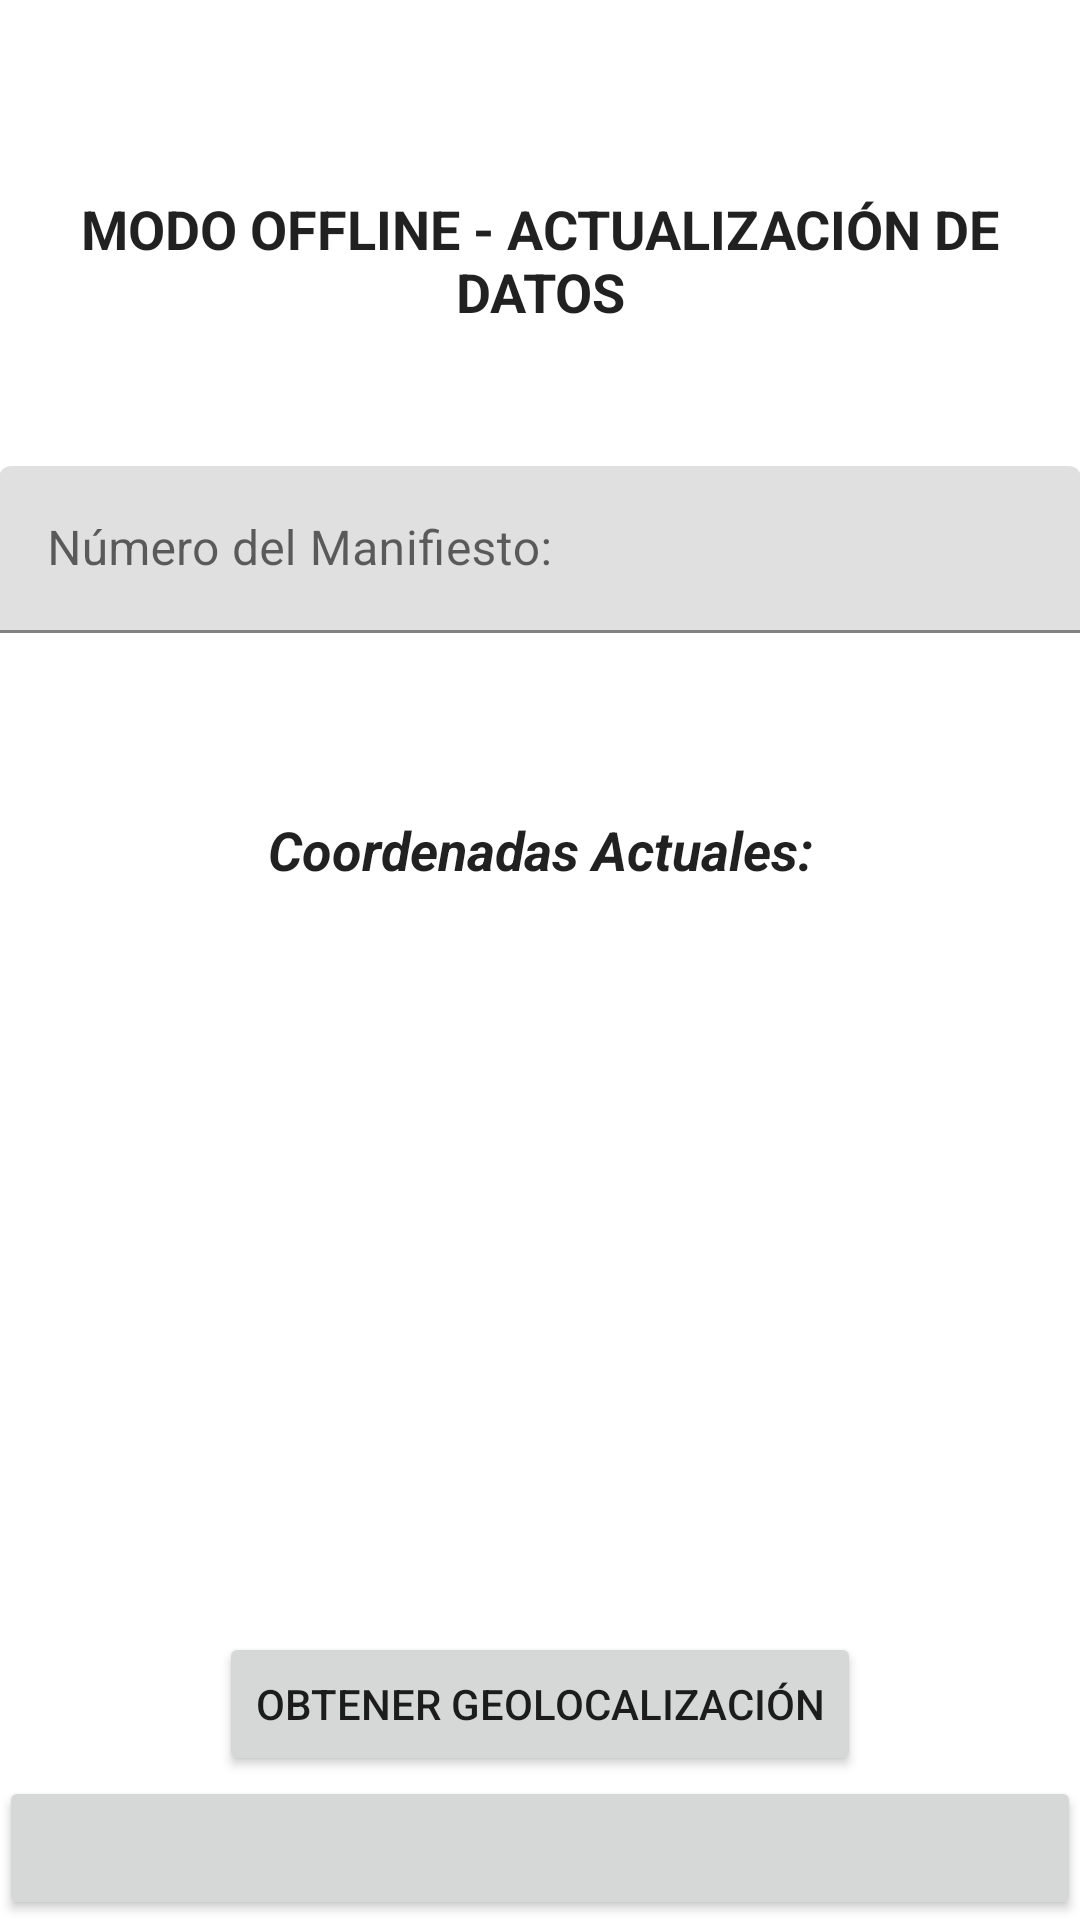

This screen was rendered from an Android layout file. Write that file and the resources it references.
<!-- AndroidManifest.xml: application theme AppTheme -->
<!-- res/layout/fragment_modo_offline.xml -->
<?xml version="1.0" encoding="utf-8"?>
<RelativeLayout xmlns:android="http://schemas.android.com/apk/res/android"
xmlns:tools="http://schemas.android.com/tools"
android:layout_width="match_parent"
android:layout_height="match_parent"
android:paddingBottom="@dimen/activity_vertical_margin"
android:paddingLeft="@dimen/activity_horizontal_margin"
android:paddingRight="@dimen/activity_horizontal_margin"
android:paddingTop="@dimen/activity_vertical_margin"
android:orientation="vertical"
tools:context="gaderesa.com.demoappgeogaderesav2.fragments.ModoOffline">


    <Button

    android:layout_width="wrap_content"
    android:layout_height="wrap_content"
        android:id="@+id/btnActualizarDatosCrd1O"
        android:layout_alignParentBottom="true"
        android:layout_alignParentStart="true"
        android:layout_alignParentEnd="true" />

    <TextView
        android:layout_width="wrap_content"
        android:layout_height="wrap_content"
        android:layout_marginTop="27dp"
        android:id="@+id/txtGeolocalizacionActualizarO"
        android:textAlignment="center"
        android:layout_below="@+id/lblGeolocalizacionActualizarO"
        android:layout_alignParentStart="true"
        android:layout_alignParentEnd="true"
        android:textSize="18sp" />

    <TextView android:id="@+id/lblGeolocalizacionActualizarO"
        android:layout_width="wrap_content"
        android:layout_height="wrap_content"
        android:text="@string/lblGeolocalizacionActualizar"
        android:textAppearance="@style/TextAppearance.AppCompat.Button"
        android:fontFamily="sans-serif"
        android:textSize="18sp"
        android:textStyle="normal|bold|italic"
        android:textAllCaps="false"
        android:textAlignment="center"
        android:layout_weight="1"
        android:layout_marginTop="60dp"
        tools:ignore="ObsoleteLayoutParam"
        android:layout_below="@+id/txtAutoCardCodeo"
        android:layout_alignStart="@+id/lblMO"
        android:layout_alignParentEnd="true" />

    <TextView
        android:text="Modo Offline - Actualización de Datos"
        android:layout_width="wrap_content"
        android:layout_height="wrap_content"
        android:layout_marginTop="64dp"
        android:id="@+id/lblMO"
        tools:ignore="HardcodedText,InvalidId"
        android:textAppearance="@style/TextAppearance.AppCompat.Button"
        android:fontFamily="sans-serif"
        android:textStyle="normal|bold"
        android:textAlignment="center"
        android:textSize="18sp"
        android:layout_alignParentTop="true"
        android:layout_alignParentStart="true" />

    <android.support.design.widget.TextInputLayout
        android:id="@+id/txtAutoCardCodeo"
        android:layout_width="match_parent"
        android:layout_height="wrap_content"
        tools:ignore="UnknownIdInLayout"
        android:layout_marginTop="33dp"
        android:layout_below="@+id/lblMO"
        android:layout_alignParentStart="true">

        <EditText
            android:layout_width="match_parent"
            android:layout_height="wrap_content"
            android:inputType="number"
            android:ems="10"
            android:maxLength="10"

            android:text=""
            android:hint="@string/lblManifiesto"
            android:id="@+id/txtManifiesto"
            tools:ignore="LabelFor"
            android:layout_marginTop="13dp"/>

    </android.support.design.widget.TextInputLayout>

    <Button android:id="@+id/btnActualizarO"
    android:layout_width="wrap_content"
    android:layout_height="wrap_content"
    android:text="@string/iniciar_actualizaciones"
        android:layout_above="@+id/btnActualizarDatosCrd1O"
        android:layout_centerHorizontal="true" />


</RelativeLayout>
<!-- resources referenced by this layout -->
<resources>
  <string name="iniciar_actualizaciones">Obtener Geolocalización</string>
  <string name="lblGeolocalizacionActualizar">Coordenadas Actuales:</string>
  <string name="lblManifiesto">Número del Manifiesto:</string>
</resources>
